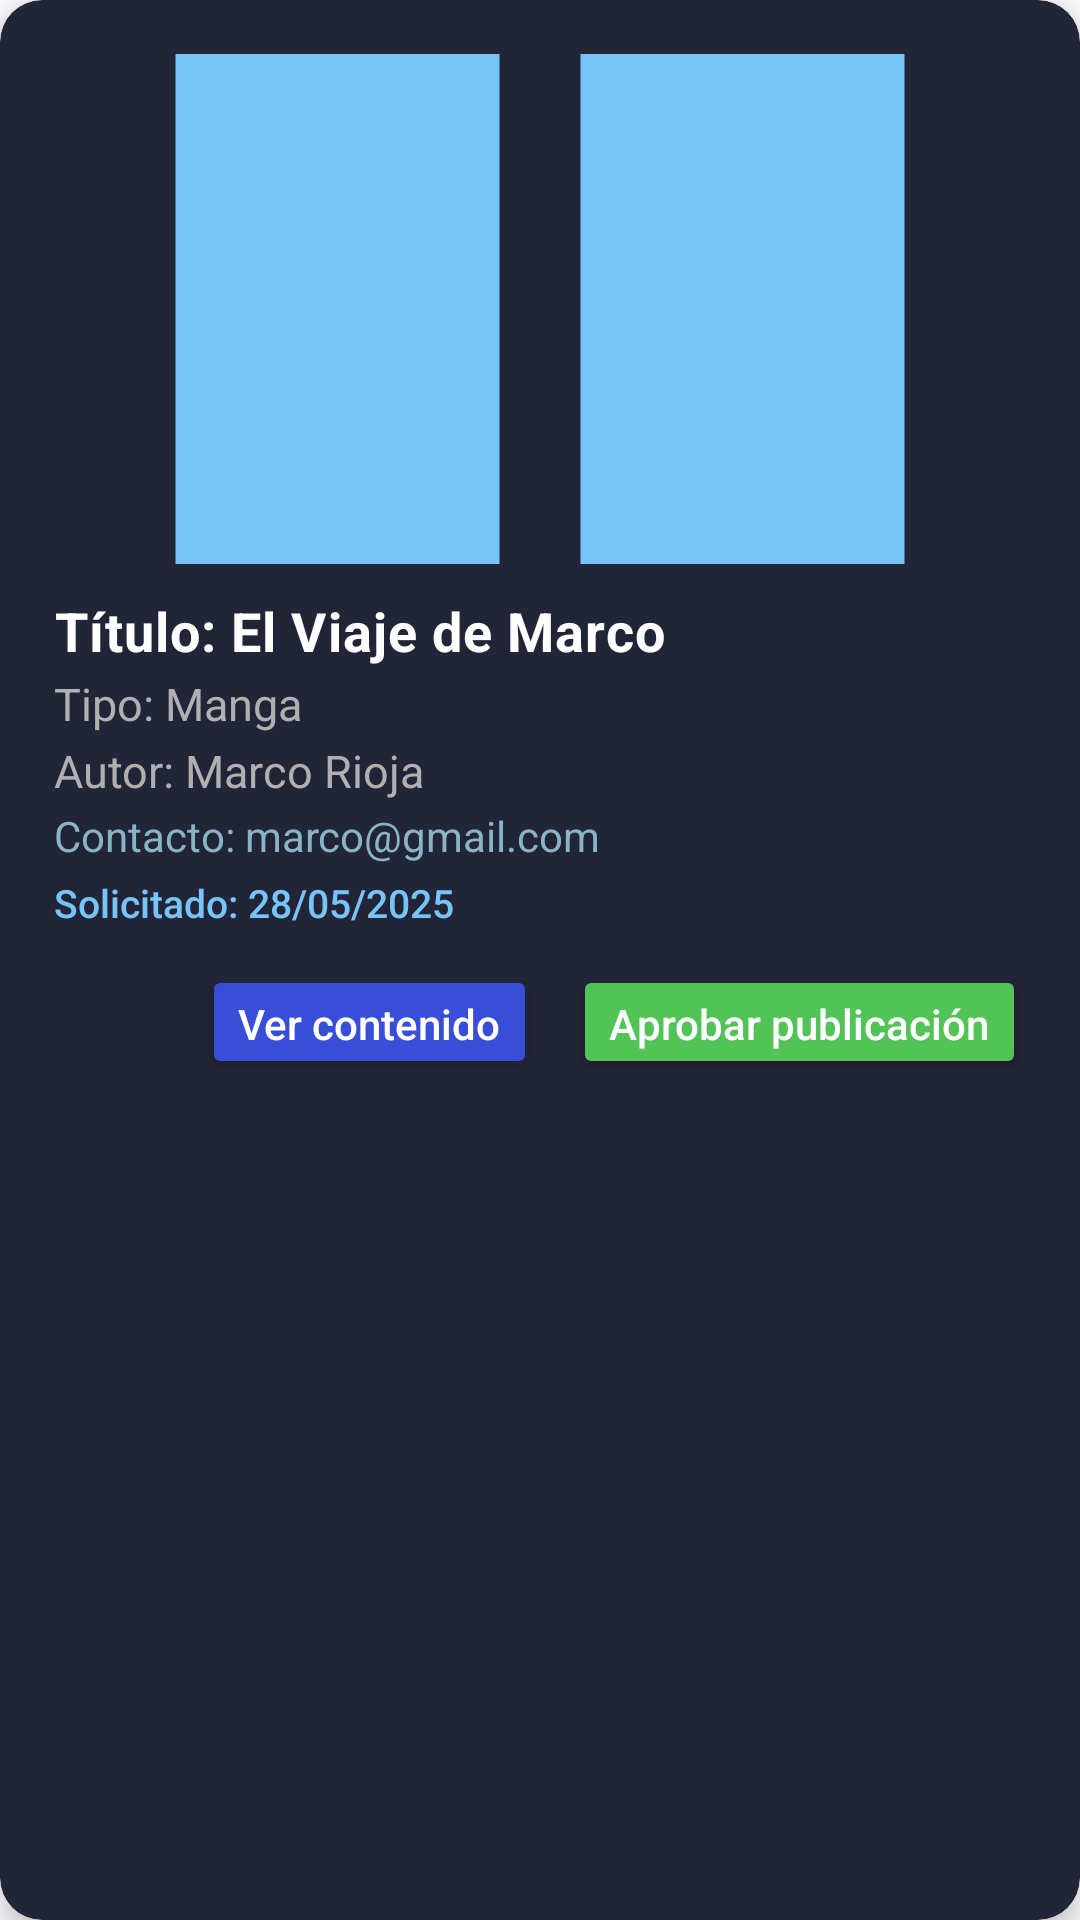

Produce the Android XML layout that renders to this screen, including the resource entries it uses.
<!-- AndroidManifest.xml: application theme Theme.Manga_Project -->
<!-- res/layout/fragment_solicitud_publicacion_proveedor.xml -->
<?xml version="1.0" encoding="utf-8"?>
<androidx.cardview.widget.CardView xmlns:android="http://schemas.android.com/apk/res/android"
    xmlns:card_view="http://schemas.android.com/apk/res-auto"
    android:layout_width="match_parent"
    android:layout_height="wrap_content"
    android:layout_margin="10dp"
    card_view:cardElevation="6dp"
    card_view:cardCornerRadius="14dp"
    card_view:cardBackgroundColor="#222437"
    android:padding="0dp">

    <LinearLayout
        android:layout_width="match_parent"
        android:layout_height="wrap_content"
        android:orientation="vertical"
        android:padding="18dp">

        
        <ImageView
            android:id="@+id/img_portada_historieta"
            android:layout_width="match_parent"
            android:layout_height="170dp"
            android:layout_marginBottom="10dp"
            android:scaleType="centerCrop"
            android:src="@drawable/ic_placeholder_portada" />

        <TextView
            android:id="@+id/tv_titulo_historieta"
            android:layout_width="wrap_content"
            android:layout_height="wrap_content"
            android:text="Título: El Viaje de Marco"
            android:textSize="18sp"
            android:textColor="#FFFFFF"
            android:textStyle="bold"
            android:letterSpacing="0.02"
            android:paddingBottom="2dp" />

        <TextView
            android:id="@+id/tv_tipo_historieta"
            android:layout_width="wrap_content"
            android:layout_height="wrap_content"
            android:text="Tipo: Manga"
            android:textSize="15sp"
            android:textColor="#B0B0B0"
            android:paddingBottom="2dp" />

        <TextView
            android:id="@+id/tv_autor_historieta"
            android:layout_width="wrap_content"
            android:layout_height="wrap_content"
            android:text="Autor: Marco Rioja"
            android:textSize="15sp"
            android:textColor="#B0B0B0"
            android:paddingBottom="2dp" />

        <TextView
            android:id="@+id/tv_correo_contacto"
            android:layout_width="wrap_content"
            android:layout_height="wrap_content"
            android:text="Contacto: marco@gmail.com"
            android:textSize="14sp"
            android:textColor="#88B4C4"
            android:paddingBottom="2dp" />

        <TextView
            android:id="@+id/tv_fecha_solicitud"
            android:layout_width="wrap_content"
            android:layout_height="wrap_content"
            android:text="Solicitado: 28/05/2025"
            android:textSize="13sp"
            android:textColor="#77C5F8"
            android:paddingBottom="12dp"
            android:paddingTop="2dp"
            android:fontFamily="sans-serif-medium"/>

        <LinearLayout
            android:layout_width="match_parent"
            android:layout_height="wrap_content"
            android:orientation="horizontal"
            android:gravity="end">

            <Button
                android:id="@+id/btn_ver_contenido"
                android:layout_width="wrap_content"
                android:layout_height="38dp"
                android:text="Ver contenido"
                android:layout_marginRight="12dp"
                android:backgroundTint="#384ED9"
                android:textColor="#FFFFFF"
                android:textAllCaps="false"
                android:fontFamily="sans-serif-medium"
                android:elevation="3dp"
                android:foreground="?attr/selectableItemBackground" />

            <Button
                android:id="@+id/btn_aprobar"
                android:layout_width="wrap_content"
                android:layout_height="38dp"
                android:text="Aprobar publicación"
                android:backgroundTint="#51C357"
                android:textColor="#FFFFFF"
                android:textAllCaps="false"
                android:fontFamily="sans-serif-medium"
                android:elevation="3dp"
                android:foreground="?attr/selectableItemBackground" />
        </LinearLayout>
    </LinearLayout>
</androidx.cardview.widget.CardView>
<!-- resources referenced by this layout -->
<resources>
  <!-- drawable ic_placeholder_portada (drawable) -->
  <vector xmlns:android="http://schemas.android.com/apk/res/android"
      android:width="96dp"
      android:height="96dp"
      android:viewportWidth="24"
      android:viewportHeight="24">
      <path
          android:fillColor="#77C5F8"
          android:pathData="M3,5a2,2 0 0 1 2,-2h6a2,2 0 0 1 2,2v14a2,2 0 0 1 -2,2H5a2,2 0 0 1 -2,-2zM19,3h-6a2,2 0 0 0 -2,2v14a2,2 0 0 0 2,2h6a2,2 0 0 0 2,-2V5a2,2 0 0 0 -2,-2z"/>
  </vector>
  <style name="Theme.Manga_Project" parent="Theme.MaterialComponents.Light.NoActionBar">
          <item name="colorPrimary">@color/colorPrimary</item>
          <item name="android:statusBarColor">@color/colorDefault</item>
      </style>
  <color name="colorPrimary">#AAB396</color>
  <color name="colorDefault">#6200EE</color>
</resources>
